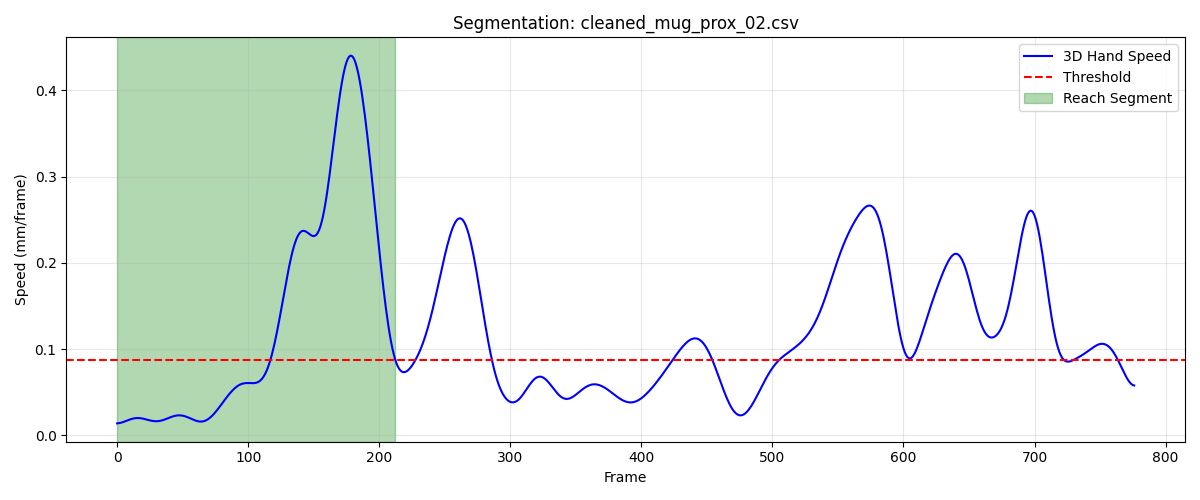

The data file committed next to this chart (first rows):
frame, sub_frame, shoulderr_x, shoulderr_y, shoulderr_z, humr1_x, humr1_y, humr1_z, humr2_x, humr2_y, humr2_z, humr3_x, humr3_y, humr3_z, humr4_x, humr4_y, humr4_z, humr5_x, humr5_y, humr5_z, humr6_x, humr6_y, humr6_z, humr7_x
1, 0, 197.5, -747.8, 628.3, 231.8, -709.5, 502.8, 242.7, -713.3, 431.1, 243.3, -760, 507.5, 180.7, -681.2, 474.9, 251.3, -772.6, 450.5, 200, -692.9, 422.2, 201.3
2, 0, 197.5, -747.8, 628.3, 231.8, -709.6, 502.8, 242.7, -713.3, 431, 243.3, -760, 507.5, 180.7, -681.2, 474.9, 251.3, -772.6, 450.5, 200, -692.9, 422.2, 201.3
3, 0, 197.5, -747.9, 628.3, 231.8, -709.6, 502.7, 242.7, -713.3, 431, 243.3, -760.1, 507.5, 180.7, -681.3, 474.8, 251.3, -772.7, 450.4, 200, -693, 422.1, 201.3
4, 0, 197.5, -747.9, 628.2, 231.8, -709.7, 502.7, 242.7, -713.4, 431, 243.3, -760.1, 507.5, 180.7, -681.3, 474.8, 251.3, -772.7, 450.4, 200.1, -693, 422.1, 201.3
5, 0, 197.6, -748, 628.2, 231.8, -709.7, 502.7, 242.7, -713.4, 430.9, 243.3, -760.2, 507.4, 180.7, -681.4, 474.8, 251.3, -772.8, 450.3, 200.1, -693, 422.1, 201.3
6, 0, 197.6, -748, 628.2, 231.8, -709.7, 502.6, 242.7, -713.4, 430.9, 243.3, -760.2, 507.4, 180.7, -681.4, 474.8, 251.3, -772.8, 450.3, 200.1, -693.1, 422, 201.3
7, 0, 197.6, -748.1, 628.1, 231.8, -709.8, 502.6, 242.8, -713.5, 430.9, 243.3, -760.2, 507.4, 180.8, -681.4, 474.7, 251.3, -772.8, 450.3, 200.1, -693.1, 422, 201.3
8, 0, 197.6, -748.1, 628.1, 231.8, -709.8, 502.6, 242.8, -713.5, 430.8, 243.3, -760.2, 507.3, 180.8, -681.5, 474.7, 251.3, -772.8, 450.2, 200.1, -693.1, 422, 201.3
9, 0, 197.6, -748.1, 628.1, 231.8, -709.8, 502.5, 242.8, -713.5, 430.8, 243.4, -760.3, 507.3, 180.8, -681.5, 474.7, 251.3, -772.9, 450.2, 200.1, -693.1, 421.9, 201.3
10, 0, 197.7, -748.1, 628, 231.9, -709.8, 502.5, 242.8, -713.5, 430.8, 243.4, -760.3, 507.3, 180.8, -681.5, 474.6, 251.3, -772.9, 450.2, 200.1, -693.2, 421.9, 201.3
11, 0, 197.7, -748.2, 628, 231.9, -709.9, 502.5, 242.8, -713.5, 430.8, 243.4, -760.3, 507.3, 180.8, -681.5, 474.6, 251.3, -772.9, 450.1, 200.1, -693.2, 421.9, 201.3
12, 0, 197.7, -748.2, 628, 231.9, -709.9, 502.4, 242.8, -713.6, 430.7, 243.4, -760.3, 507.2, 180.8, -681.5, 474.6, 251.3, -772.9, 450.1, 200.1, -693.2, 421.9, 201.3
13, 0, 197.8, -748.2, 628, 231.9, -709.9, 502.4, 242.8, -713.6, 430.7, 243.4, -760.3, 507.2, 180.8, -681.6, 474.5, 251.3, -772.9, 450.1, 200.1, -693.2, 421.8, 201.3
14, 0, 197.8, -748.2, 627.9, 231.9, -709.9, 502.4, 242.8, -713.6, 430.7, 243.4, -760.4, 507.2, 180.8, -681.6, 474.5, 251.3, -772.9, 450, 200.1, -693.2, 421.8, 201.3
15, 0, 197.8, -748.2, 627.9, 231.9, -709.9, 502.4, 242.8, -713.6, 430.6, 243.5, -760.4, 507.1, 180.9, -681.6, 474.5, 251.4, -773, 450, 200.2, -693.3, 421.8, 201.3
16, 0, 197.8, -748.2, 627.9, 232, -709.9, 502.3, 242.9, -713.6, 430.6, 243.5, -760.4, 507.1, 180.9, -681.6, 474.4, 251.4, -773, 450, 200.2, -693.3, 421.7, 201.3
17, 0, 197.9, -748.3, 627.8, 232, -710, 502.3, 242.9, -713.6, 430.6, 243.5, -760.4, 507.1, 180.9, -681.6, 474.4, 251.4, -773, 450, 200.2, -693.3, 421.7, 201.3
18, 0, 197.9, -748.3, 627.8, 232, -710, 502.3, 242.9, -713.7, 430.6, 243.5, -760.4, 507, 180.9, -681.7, 474.4, 251.4, -773, 449.9, 200.2, -693.3, 421.7, 201.3
19, 0, 197.9, -748.3, 627.8, 232, -710, 502.3, 242.9, -713.7, 430.5, 243.5, -760.5, 507, 180.9, -681.7, 474.4, 251.4, -773, 449.9, 200.2, -693.3, 421.7, 201.3
20, 0, 197.9, -748.3, 627.8, 232, -710, 502.2, 242.9, -713.7, 430.5, 243.5, -760.5, 507, 180.9, -681.7, 474.4, 251.4, -773.1, 449.9, 200.2, -693.4, 421.7, 201.3
21, 0, 198, -748.3, 627.8, 232.1, -710.1, 502.2, 242.9, -713.7, 430.5, 243.5, -760.5, 507, 180.9, -681.7, 474.3, 251.4, -773.1, 449.8, 200.2, -693.4, 421.6, 201.3
22, 0, 198, -748.4, 627.7, 232.1, -710.1, 502.2, 242.9, -713.7, 430.5, 243.6, -760.6, 506.9, 180.9, -681.8, 474.3, 251.4, -773.1, 449.8, 200.2, -693.4, 421.6, 201.3
23, 0, 198, -748.4, 627.7, 232.1, -710.1, 502.2, 242.9, -713.8, 430.5, 243.6, -760.6, 506.9, 181, -681.8, 474.3, 251.4, -773.1, 449.8, 200.2, -693.4, 421.6, 201.3
24, 0, 198, -748.5, 627.7, 232.1, -710.2, 502.2, 242.9, -713.8, 430.4, 243.6, -760.6, 506.9, 181, -681.8, 474.3, 251.4, -773.2, 449.8, 200.2, -693.5, 421.6, 201.2
25, 0, 198, -748.5, 627.7, 232.1, -710.2, 502.2, 242.9, -713.8, 430.4, 243.6, -760.7, 506.9, 181, -681.8, 474.3, 251.4, -773.2, 449.8, 200.3, -693.5, 421.6, 201.2
26, 0, 198, -748.5, 627.7, 232.1, -710.2, 502.2, 242.9, -713.9, 430.4, 243.6, -760.7, 506.8, 181, -681.9, 474.3, 251.4, -773.2, 449.7, 200.3, -693.5, 421.6, 201.2
27, 0, 198.1, -748.6, 627.7, 232.1, -710.3, 502.1, 242.9, -713.9, 430.4, 243.6, -760.8, 506.8, 181, -681.9, 474.3, 251.4, -773.3, 449.7, 200.3, -693.5, 421.6, 201.2
28, 0, 198.1, -748.6, 627.7, 232.1, -710.3, 502.1, 242.9, -713.9, 430.4, 243.6, -760.8, 506.8, 181, -682, 474.3, 251.4, -773.3, 449.7, 200.3, -693.6, 421.6, 201.2
29, 0, 198.1, -748.7, 627.6, 232.1, -710.4, 502.1, 242.9, -714, 430.4, 243.6, -760.8, 506.8, 181, -682, 474.3, 251.4, -773.3, 449.7, 200.3, -693.6, 421.6, 201.2
30, 0, 198.1, -748.7, 627.6, 232.1, -710.4, 502.1, 242.9, -714, 430.4, 243.6, -760.9, 506.8, 181, -682, 474.3, 251.4, -773.4, 449.7, 200.3, -693.6, 421.6, 201.2
31, 0, 198.1, -748.8, 627.6, 232.1, -710.5, 502.1, 242.9, -714, 430.4, 243.6, -760.9, 506.8, 181, -682.1, 474.3, 251.4, -773.4, 449.6, 200.3, -693.7, 421.6, 201.2
32, 0, 198.1, -748.8, 627.6, 232.1, -710.5, 502.1, 242.9, -714.1, 430.4, 243.6, -761, 506.7, 181, -682.1, 474.3, 251.4, -773.5, 449.6, 200.3, -693.7, 421.6, 201.1
33, 0, 198.1, -748.9, 627.6, 232.1, -710.6, 502.1, 242.9, -714.1, 430.3, 243.6, -761, 506.7, 181, -682.2, 474.3, 251.4, -773.5, 449.6, 200.3, -693.7, 421.6, 201.1
34, 0, 198.1, -748.9, 627.6, 232.1, -710.6, 502.1, 242.9, -714.2, 430.3, 243.6, -761.1, 506.7, 181, -682.2, 474.3, 251.3, -773.5, 449.6, 200.3, -693.8, 421.6, 201.1
35, 0, 198.1, -749, 627.6, 232.1, -710.7, 502.1, 242.9, -714.2, 430.3, 243.6, -761.1, 506.7, 181, -682.3, 474.3, 251.3, -773.6, 449.6, 200.3, -693.8, 421.6, 201.1
36, 0, 198.1, -749, 627.6, 232.1, -710.7, 502.1, 242.9, -714.2, 430.3, 243.6, -761.2, 506.7, 181, -682.3, 474.3, 251.3, -773.6, 449.6, 200.3, -693.8, 421.5, 201.1
37, 0, 198.1, -749.1, 627.6, 232.1, -710.8, 502.1, 242.9, -714.3, 430.3, 243.6, -761.2, 506.7, 181, -682.3, 474.3, 251.3, -773.7, 449.6, 200.3, -693.9, 421.5, 201.1
38, 0, 198.1, -749.1, 627.6, 232.1, -710.8, 502.1, 242.9, -714.3, 430.3, 243.6, -761.3, 506.7, 181, -682.4, 474.3, 251.3, -773.7, 449.5, 200.3, -693.9, 421.5, 201.1
39, 0, 198.1, -749.2, 627.6, 232.1, -710.8, 502.1, 243, -714.3, 430.3, 243.6, -761.3, 506.7, 181, -682.4, 474.2, 251.3, -773.7, 449.5, 200.3, -693.9, 421.5, 201.1
40, 0, 198.1, -749.2, 627.6, 232.1, -710.9, 502.1, 243, -714.4, 430.3, 243.6, -761.3, 506.7, 181, -682.5, 474.2, 251.3, -773.8, 449.5, 200.3, -694, 421.5, 201.1
41, 0, 198.1, -749.2, 627.6, 232.1, -710.9, 502.1, 243, -714.4, 430.3, 243.6, -761.4, 506.7, 181, -682.5, 474.2, 251.3, -773.8, 449.5, 200.3, -694, 421.5, 201.1
42, 0, 198.1, -749.3, 627.6, 232.2, -711, 502.1, 243, -714.4, 430.3, 243.6, -761.4, 506.7, 181, -682.5, 474.2, 251.3, -773.8, 449.5, 200.3, -694, 421.5, 201.1
43, 0, 198.1, -749.3, 627.6, 232.1, -711, 502.1, 243, -714.5, 430.3, 243.6, -761.4, 506.7, 181, -682.5, 474.2, 251.3, -773.9, 449.5, 200.3, -694.1, 421.5, 201.1
44, 0, 198.1, -749.3, 627.5, 232.1, -711, 502, 243, -714.5, 430.3, 243.6, -761.5, 506.7, 181, -682.6, 474.2, 251.3, -773.9, 449.5, 200.3, -694.1, 421.5, 201.1
45, 0, 198.1, -749.3, 627.5, 232.1, -711, 502, 243, -714.5, 430.3, 243.6, -761.5, 506.7, 181, -682.6, 474.2, 251.3, -773.9, 449.5, 200.3, -694.1, 421.5, 201.1
46, 0, 198.1, -749.3, 627.5, 232.1, -711.1, 502, 242.9, -714.6, 430.3, 243.6, -761.5, 506.6, 181, -682.6, 474.2, 251.3, -774, 449.5, 200.3, -694.2, 421.5, 201.1
47, 0, 198.1, -749.3, 627.5, 232.1, -711.1, 502, 242.9, -714.6, 430.3, 243.6, -761.5, 506.6, 181, -682.6, 474.2, 251.3, -774, 449.5, 200.3, -694.2, 421.5, 201.1
48, 0, 198.1, -749.4, 627.5, 232.1, -711.1, 502, 242.9, -714.6, 430.3, 243.6, -761.6, 506.6, 181, -682.7, 474.2, 251.3, -774, 449.5, 200.3, -694.2, 421.5, 201.1
49, 0, 198, -749.4, 627.6, 232.1, -711.1, 502, 242.9, -714.6, 430.3, 243.5, -761.6, 506.6, 181, -682.7, 474.2, 251.3, -774, 449.5, 200.3, -694.2, 421.5, 201.1
50, 0, 198, -749.4, 627.6, 232.1, -711.1, 502, 242.9, -714.7, 430.3, 243.5, -761.6, 506.6, 181, -682.7, 474.2, 251.3, -774.1, 449.5, 200.3, -694.3, 421.5, 201
51, 0, 198, -749.4, 627.6, 232.1, -711.2, 502, 242.9, -714.7, 430.3, 243.5, -761.6, 506.6, 181, -682.7, 474.2, 251.3, -774.1, 449.5, 200.3, -694.3, 421.5, 201
52, 0, 198, -749.4, 627.6, 232.1, -711.2, 502, 242.9, -714.7, 430.3, 243.5, -761.7, 506.6, 181, -682.7, 474.2, 251.3, -774.1, 449.5, 200.3, -694.3, 421.5, 201
53, 0, 198, -749.4, 627.6, 232.1, -711.2, 502, 242.9, -714.7, 430.3, 243.5, -761.7, 506.6, 181, -682.7, 474.2, 251.3, -774.1, 449.5, 200.3, -694.3, 421.4, 201
54, 0, 198, -749.4, 627.6, 232.1, -711.2, 502, 242.9, -714.8, 430.3, 243.5, -761.7, 506.6, 181, -682.8, 474.2, 251.3, -774.1, 449.5, 200.3, -694.4, 421.4, 201
55, 0, 198, -749.4, 627.6, 232.1, -711.2, 502, 242.9, -714.8, 430.3, 243.5, -761.7, 506.6, 181, -682.8, 474.2, 251.2, -774.2, 449.5, 200.3, -694.4, 421.4, 201
56, 0, 198, -749.4, 627.6, 232.1, -711.3, 502, 242.9, -714.8, 430.3, 243.5, -761.8, 506.6, 181, -682.8, 474.2, 251.2, -774.2, 449.5, 200.3, -694.4, 421.4, 201
57, 0, 198, -749.4, 627.6, 232.1, -711.3, 502, 242.9, -714.8, 430.3, 243.4, -761.8, 506.6, 181, -682.8, 474.2, 251.2, -774.2, 449.5, 200.3, -694.4, 421.4, 201
58, 0, 198, -749.4, 627.5, 232.1, -711.3, 502, 242.9, -714.8, 430.2, 243.4, -761.8, 506.6, 181, -682.8, 474.2, 251.2, -774.2, 449.5, 200.3, -694.4, 421.4, 200.9
59, 0, 197.9, -749.4, 627.5, 232.1, -711.3, 502, 242.9, -714.9, 430.2, 243.4, -761.8, 506.6, 181, -682.8, 474.2, 251.2, -774.3, 449.5, 200.3, -694.4, 421.4, 200.9
60, 0, 197.9, -749.4, 627.5, 232.1, -711.3, 502, 242.9, -714.9, 430.2, 243.4, -761.9, 506.6, 181, -682.8, 474.2, 251.2, -774.3, 449.5, 200.3, -694.4, 421.4, 200.9
... 153 more rows
